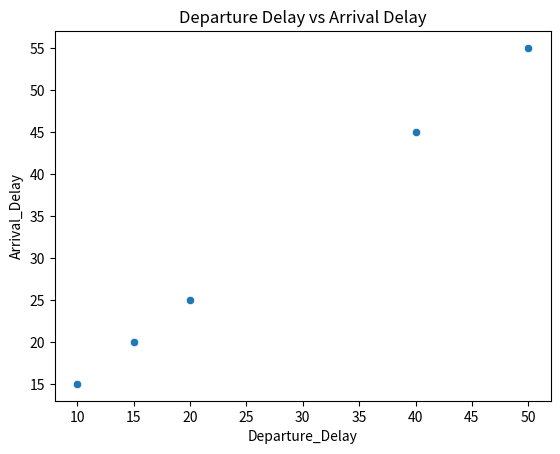
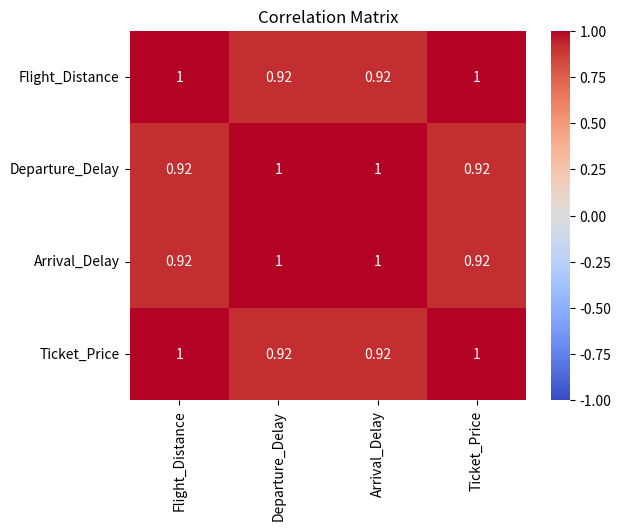

Write the Python code that produced these figures, in order.
import pandas as pd
import seaborn as sns
import matplotlib.pyplot as plt


data = {
    "Flight_Distance": [300, 500, 700, 900, 1100],
    "Departure_Delay": [10, 20, 15, 40, 50],
    "Arrival_Delay": [15, 25, 20, 45, 55],
    "Ticket_Price": [1000, 1500, 2000, 2500, 3000]
}

df = pd.DataFrame(data)

print(df)

print(df.cov())
print(df.corr(method="pearson"))

sns.scatterplot(
    data=df,
    x="Departure_Delay",
    y="Arrival_Delay"
)

plt.title("Departure Delay vs Arrival Delay")
plt.show()

sns.heatmap(
    df.corr(),
    annot=True,
    cmap="coolwarm",
    vmin=-1,
    vmax=1
)

plt.title("Correlation Matrix")
plt.show()
